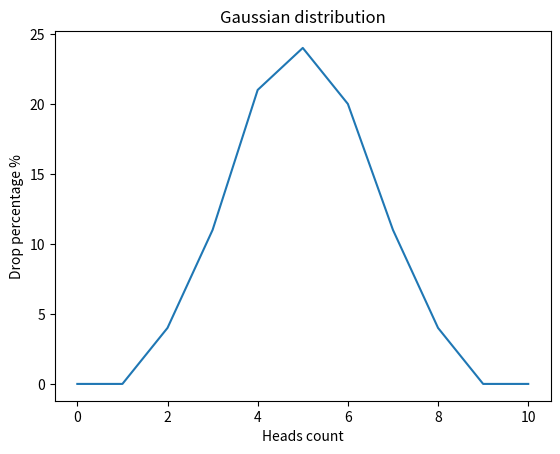

Write Python code to recreate this figure.
import random
import matplotlib.pyplot as plt


def flip_coin():
    heads_odds = {0: 0, 1: 0, 2: 0, 3: 0, 4: 0, 5: 0,
                  6: 0, 7: 0, 8: 0, 9: 0, 10: 0}
    for i in range(10000):
        heads_count = 0
        for j in range(10):
            variant = random.randint(1, 2)
            if variant == 1:
                heads_count += 1
        heads_odds[heads_count] += 1
    for keys in heads_odds:
        heads_odds[keys] = int((heads_odds[keys] / 10000) * 100)
    return heads_odds


def draw_gaussian_distribution_graph():
    odds_dict = flip_coin()
    drop = []
    heads = []
    for key, value in odds_dict.items():
        drop.append(value)
        heads.append(key)
    plt.plot(heads, drop)
    plt.xlabel("Heads count")
    plt.ylabel("Drop percentage %")
    plt.title("Gaussian distribution")
    plt.savefig("filename.png")
    plt.show()


print(flip_coin())
draw_gaussian_distribution_graph()
